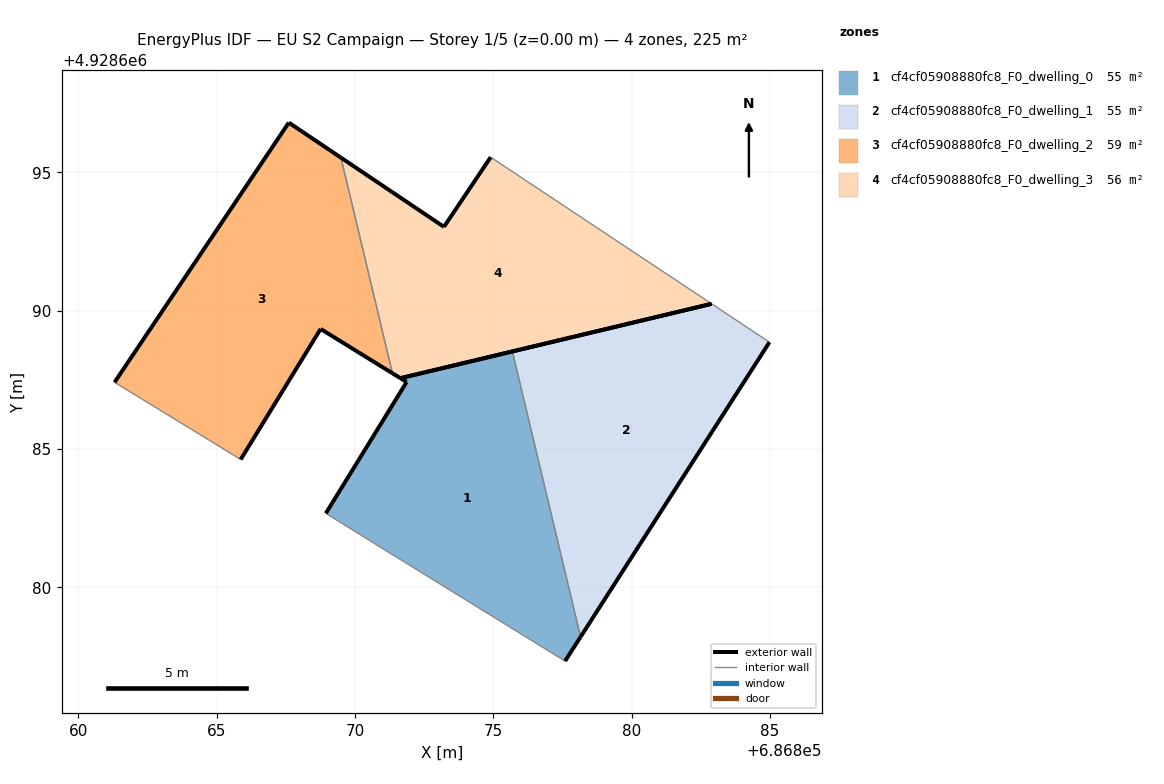
=== STOREY PLAN SPEC (per zone: floor XY polygon, exterior-wall plan segments, windows/doors) ===
zone 1: cf4cf05908880fc8_F0_dwelling_0  (55.2 m²)
  floor: (686877.60, 4928677.33) (686878.16, 4928678.20) (686875.69, 4928688.53) (686871.64, 4928687.56) (686871.87, 4928687.42) (686868.95, 4928682.67) (686871.55, 4928681.06)
  exterior wall: (686871.87, 4928687.42) – (686871.64, 4928687.56)  [0.3 m]
  exterior wall: (686871.64, 4928687.56) – (686875.69, 4928688.53)  [4.2 m]
  exterior wall: (686878.16, 4928678.20) – (686877.60, 4928677.33)  [1.0 m]
  exterior wall: (686868.95, 4928682.67) – (686871.87, 4928687.42)  [5.6 m]
  interior walls: 3
zone 2: cf4cf05908880fc8_F0_dwelling_1  (55.2 m²)
  floor: (686878.16, 4928678.20) (686884.99, 4928688.86) (686882.90, 4928690.25) (686875.69, 4928688.53)
  exterior wall: (686875.69, 4928688.53) – (686882.90, 4928690.25)  [7.4 m]
  exterior wall: (686884.99, 4928688.86) – (686878.16, 4928678.20)  [12.7 m]
  interior walls: 2
zone 3: cf4cf05908880fc8_F0_dwelling_2  (58.6 m²)
  floor: (686871.36, 4928687.74) (686869.49, 4928695.53) (686867.61, 4928696.80) (686861.31, 4928687.41) (686865.87, 4928684.62) (686868.76, 4928689.34)
  exterior wall: (686871.36, 4928687.74) – (686868.76, 4928689.34)  [3.1 m]
  exterior wall: (686868.76, 4928689.34) – (686865.87, 4928684.62)  [5.5 m]
  exterior wall: (686861.31, 4928687.41) – (686867.61, 4928696.80)  [11.3 m]
  exterior wall: (686867.61, 4928696.80) – (686869.49, 4928695.53)  [2.3 m]
  interior walls: 2
zone 4: cf4cf05908880fc8_F0_dwelling_3  (56.3 m²)
  floor: (686882.90, 4928690.25) (686874.91, 4928695.55) (686873.22, 4928693.03) (686869.49, 4928695.53) (686871.36, 4928687.74) (686871.64, 4928687.56)
  exterior wall: (686882.90, 4928690.25) – (686871.64, 4928687.56)  [11.6 m]
  exterior wall: (686871.64, 4928687.56) – (686871.36, 4928687.74)  [0.3 m]
  exterior wall: (686869.49, 4928695.53) – (686873.22, 4928693.03)  [4.5 m]
  exterior wall: (686873.22, 4928693.03) – (686874.91, 4928695.55)  [3.0 m]
  interior walls: 2

=== DERIVED (storey summary) ===
Building: EU S2 Campaign
Storey: 1 of 5  (floor level z = 0.00 m)
Storey gross floor area: 225.3 m²
Zones on this storey: 4
  - cf4cf05908880fc8_F0_dwelling_0: floor 55.2 m²; exterior wall 11.0 m (33.1 m²); WWR 0.0%
  - cf4cf05908880fc8_F0_dwelling_1: floor 55.2 m²; exterior wall 20.1 m (60.2 m²); WWR 0.0%
  - cf4cf05908880fc8_F0_dwelling_2: floor 58.6 m²; exterior wall 22.2 m (66.5 m²); WWR 0.0%
  - cf4cf05908880fc8_F0_dwelling_3: floor 56.3 m²; exterior wall 19.4 m (58.3 m²); WWR 0.0%
Zone adjacency (shared interzone walls):
  - cf4cf05908880fc8_F0_dwelling_0 ↔ cf4cf05908880fc8_F0_dwelling_1
  - cf4cf05908880fc8_F0_dwelling_2 ↔ cf4cf05908880fc8_F0_dwelling_3